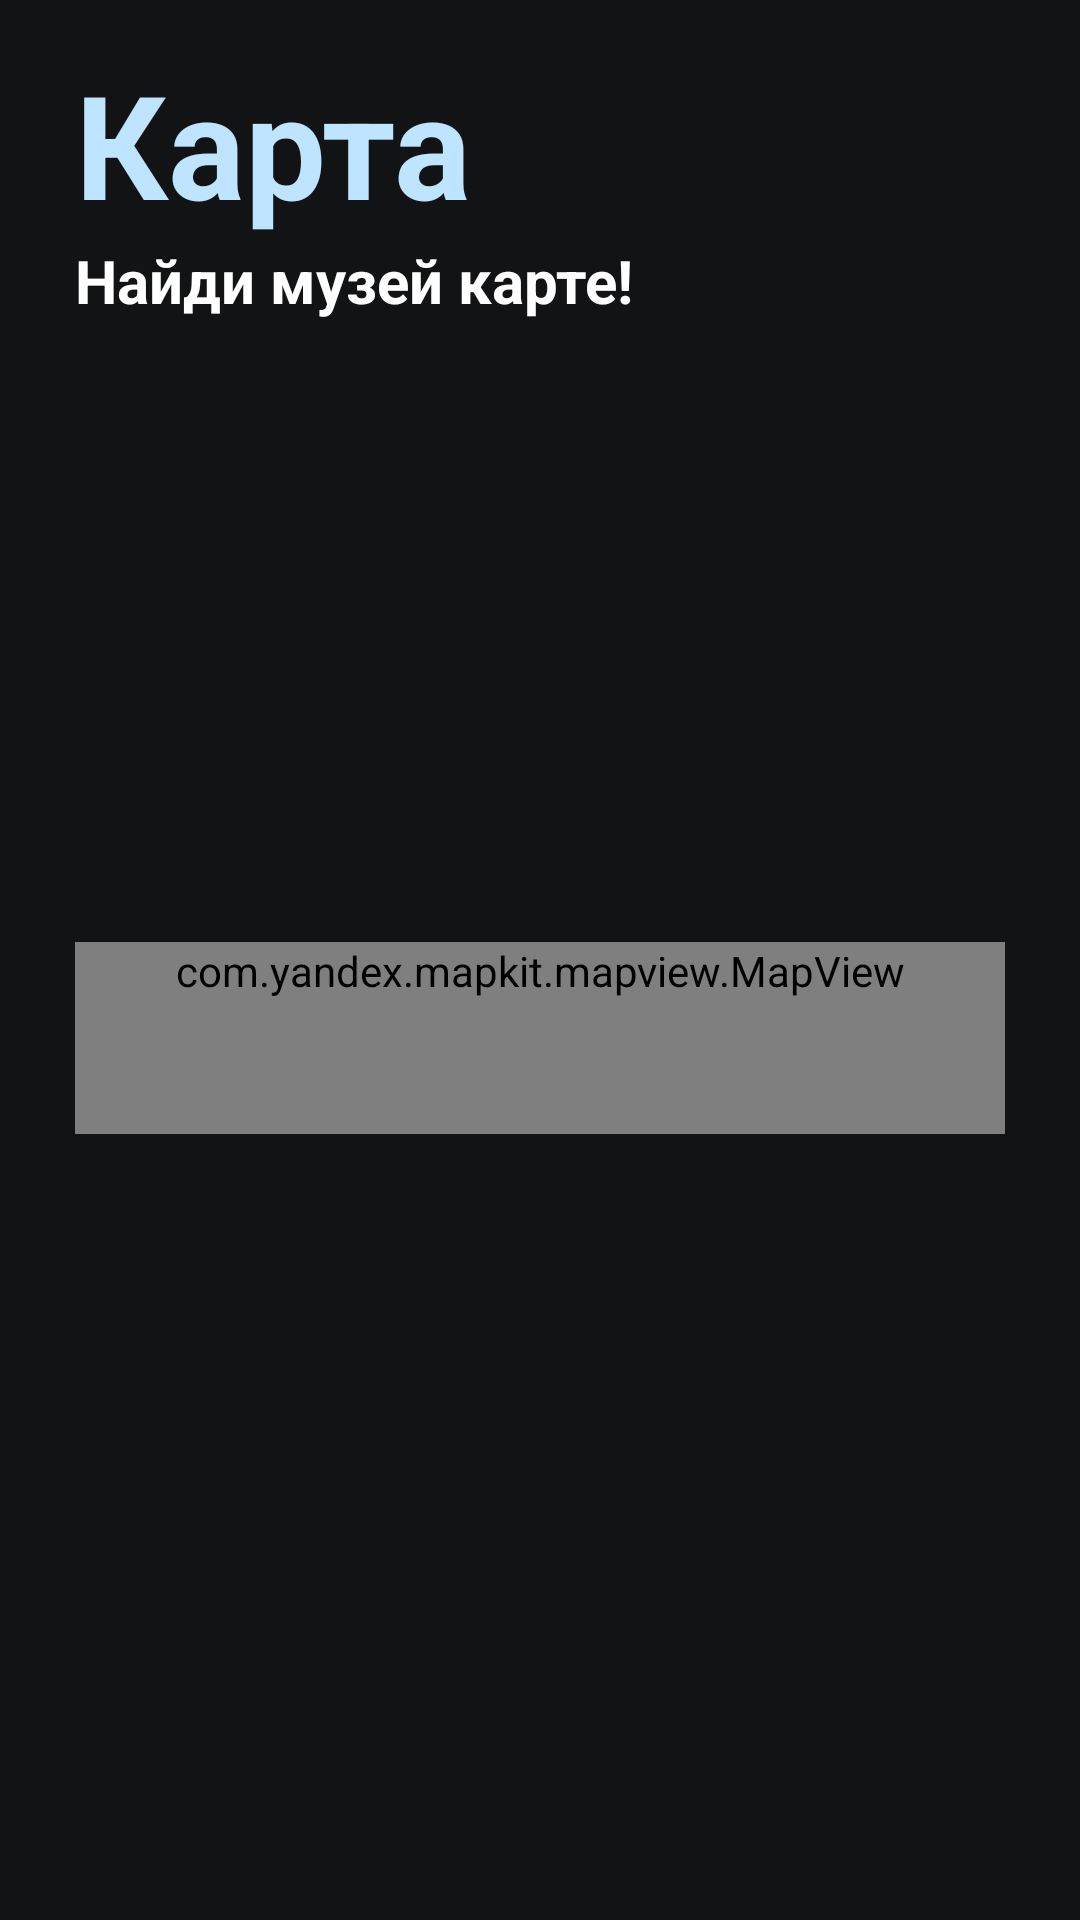

Write the Android layout XML for this screen, with the resource values it uses.
<!-- AndroidManifest.xml: application theme Theme.PushkinApp -->
<!-- res/layout/fragment_map.xml -->
<layout xmlns:android="http://schemas.android.com/apk/res/android"
    xmlns:app="http://schemas.android.com/apk/res-auto">

    <data>

    </data>

    <androidx.constraintlayout.widget.ConstraintLayout
        android:layout_width="match_parent"
        android:layout_height="match_parent"
        android:background="@color/dark_main">

        <com.yandex.mapkit.mapview.MapView
            android:id="@+id/mapview"
            android:layout_width="match_parent"
            android:layout_height="wrap_content"
            app:layout_constraintTop_toBottomOf="@+id/map_subline"
            app:layout_constraintBottom_toBottomOf="parent"
            android:layout_marginLeft="25dp"
            android:layout_marginRight="25dp"
            app:circularflow_defaultRadius="10dp"
            android:paddingBottom="45dp"
            android:layout_marginBottom="65dp" />

        <FrameLayout
            android:id="@+id/frameLayout"
            android:layout_width="match_parent"
            android:layout_height="80dp"
            app:layout_constraintTop_toTopOf="parent"
            android:background="@color/dark_main">

            <TextView
                android:id="@+id/map_headline"
                android:layout_width="wrap_content"
                android:layout_height="wrap_content"
                android:layout_marginLeft="25dp"
                android:layout_gravity="bottom"
                android:fontFamily="sans-serif"
                android:text="Карта"
                android:textColor="@color/blue_main"
                android:textSize="48sp"
                android:textStyle="bold"
                android:layout_marginStart="25dp" />
        </FrameLayout>

        <TextView
            android:id="@+id/map_subline"
            android:layout_width="match_parent"
            android:layout_height="wrap_content"
            android:text="Найди музей карте!"
            app:layout_constraintTop_toBottomOf="@+id/frameLayout"
            app:layout_constraintLeft_toLeftOf="@+id/frameLayout"
            android:layout_marginLeft="25dp"
            android:fontFamily="sans-serif"
            android:textColor="@color/white"
            android:textSize="20sp"
            android:textStyle="bold"
            android:background="@color/dark_main"
            android:paddingBottom="10dp" />

    </androidx.constraintlayout.widget.ConstraintLayout>
</layout>
<!-- resources referenced by this layout -->
<resources>
  <color name="blue_main">#BEE4FF</color>
  <color name="dark_main">#111314</color>
  <color name="white">#FFFFFFFF</color>
  <style name="Theme.PushkinApp" parent="Theme.AppCompat.DayNight.NoActionBar">
          
          <item name="colorPrimary">@color/white</item>
          <item name="colorPrimaryVariant">@color/dark_main</item>
          <item name="colorOnPrimary">@color/white</item>
          
          <item name="colorSecondary">@color/blue_main</item>
          <item name="colorSecondaryVariant">@color/blue_extra</item>
          <item name="colorOnSecondary">@color/black</item>
          
          <item name="android:statusBarColor" tools:targetApi="l">?attr/colorPrimaryVariant</item>
          
      </style>
  <color name="blue_extra">#71C2FF</color>
  <color name="black">#FF000000</color>
</resources>
